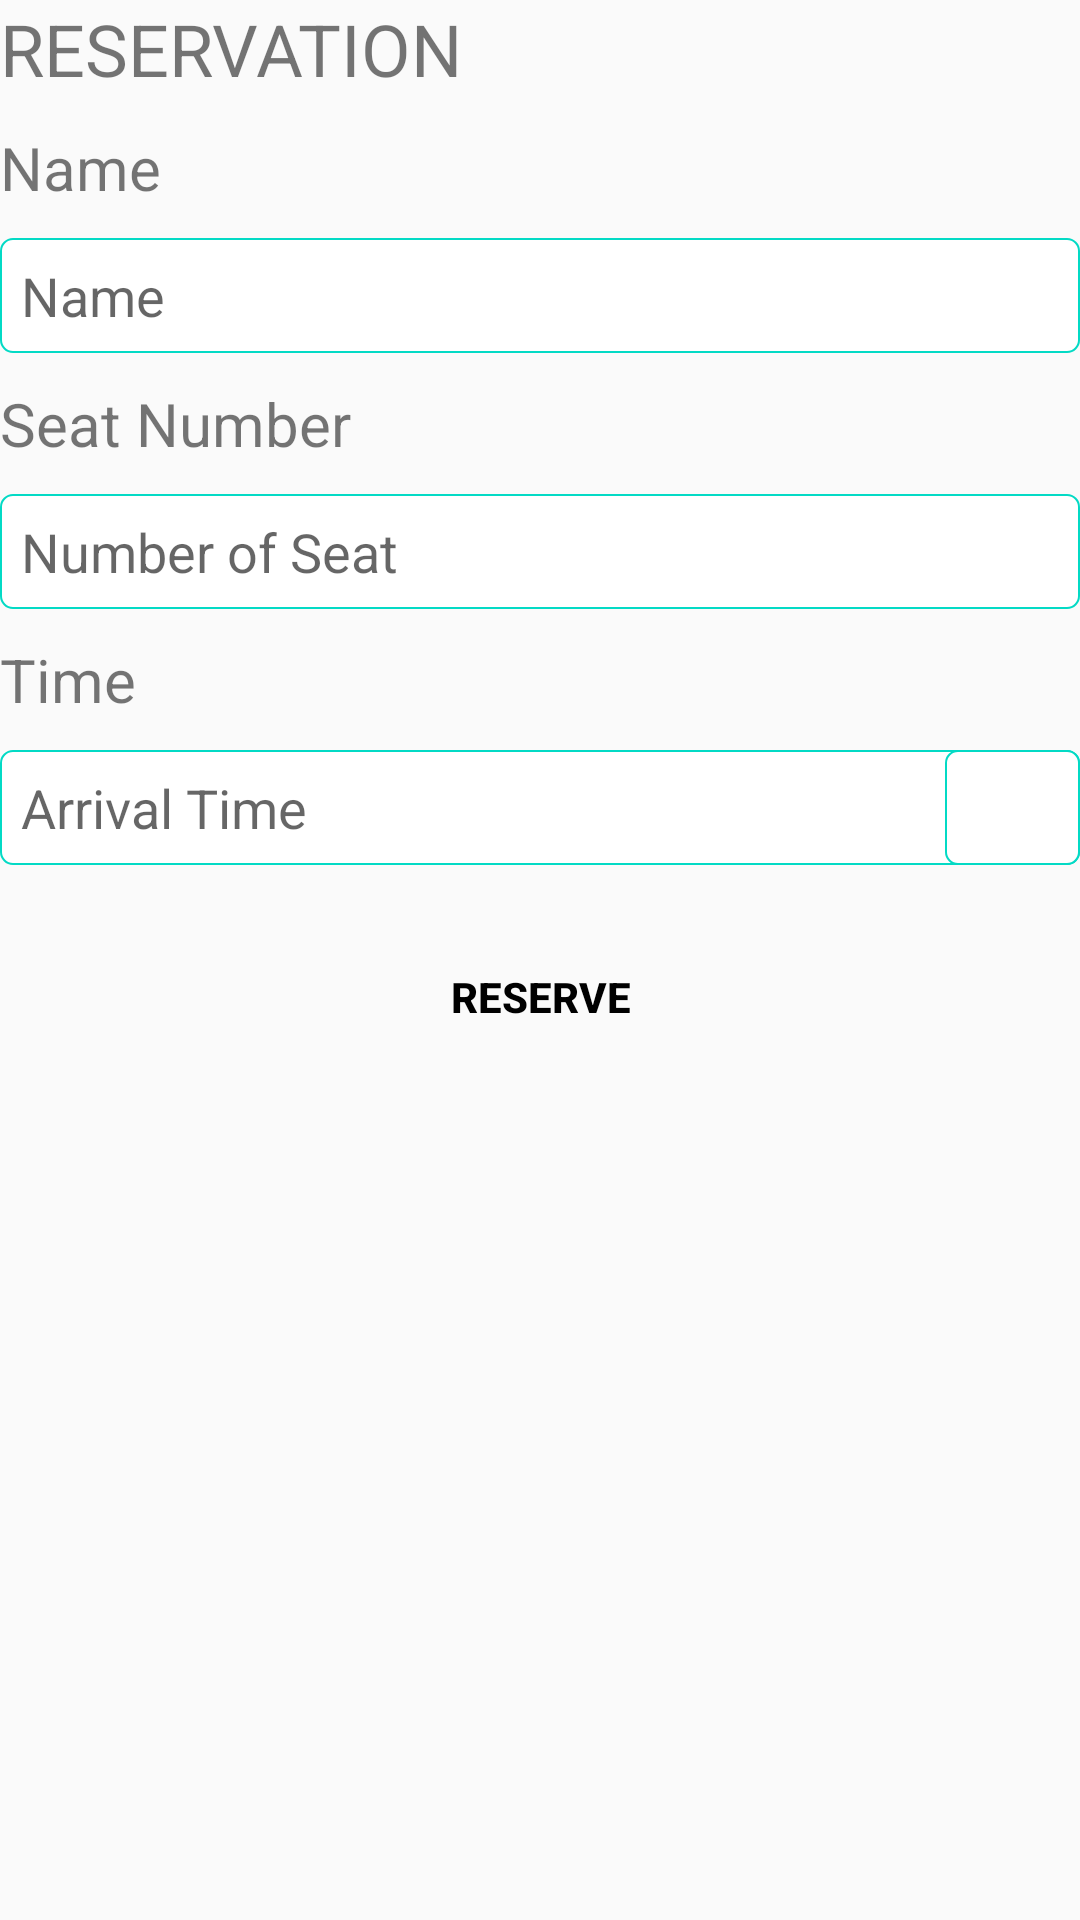

The Android layout XML behind this screen, and the referenced resources:
<!-- AndroidManifest.xml: application theme AppTheme -->
<!-- res/layout/activity_restaurant_book_me.xml -->
<?xml version="1.0" encoding="utf-8"?>
<LinearLayout xmlns:android="http://schemas.android.com/apk/res/android"
    xmlns:app="http://schemas.android.com/apk/res-auto"
    xmlns:tools="http://schemas.android.com/tools"
    android:layout_width="match_parent"
    android:layout_height="match_parent"
    android:orientation="vertical"
    android:layout_margin="10dp"
    android:id="@+id/layout"
    tools:context=".restaurantBookMe">

    <TextView
        android:layout_width="match_parent"
        android:layout_height="wrap_content"
        android:text="RESERVATION"
        android:textSize="24dp"/>

    <LinearLayout
        android:layout_width="match_parent"
        android:layout_height="wrap_content"
        android:layout_marginTop="10dp"
        android:orientation="vertical">

        <TextView
            android:layout_width="match_parent"
            android:layout_height="wrap_content"
            android:textSize="20dp"
            android:text="Name"/>

        <EditText
            android:id="@+id/nameOfCustomer"
            android:layout_width="match_parent"
            android:layout_height="wrap_content"
            android:hint="Name"
            style="@style/EditTextStyle"/>

    </LinearLayout>

    <LinearLayout
    android:layout_width="match_parent"
    android:layout_height="wrap_content"
    android:layout_marginTop="10dp"
    android:orientation="vertical">

    <TextView
        android:layout_width="match_parent"
        android:layout_height="wrap_content"
        android:textSize="20dp"
        android:text="Seat Number"/>

    <EditText
        android:id="@+id/seatNumber"
        android:layout_width="match_parent"
        android:layout_height="wrap_content"
        android:hint="Number of Seat"
        style="@style/EditTextStyle"/>

</LinearLayout>

    <LinearLayout
        android:layout_width="match_parent"
        android:layout_height="wrap_content"
        android:layout_marginTop="10dp"
        android:orientation="vertical">

        <TextView
            android:layout_width="match_parent"
            android:layout_height="wrap_content"
            android:textSize="20dp"
            android:text="Time"/>

        <RelativeLayout
            android:layout_width="match_parent"
            android:layout_height="wrap_content">

            <EditText
                android:id="@+id/checkInTime"
                style="@style/EditTextStyle"
                android:layout_width="match_parent"
                android:hint="Arrival Time"
                android:layout_height="wrap_content"
                android:inputType="date"/>

            <ImageView
                android:id="@+id/imgStart1"
                style="@style/EditTextStyle"
                android:layout_width="45dp"
                android:layout_height="34dp"
                android:layout_alignTop="@+id/checkInTime"
                android:layout_alignBottom="@+id/checkInTime"
                android:layout_alignParentRight="true"
                android:layout_marginTop="0dp"
                android:layout_toStartOf="@+id/checkInTime"
                android:layout_toLeftOf="@+id/checkInTime"
                android:src="@drawable/ic_access_time_black_24dp"/>

        </RelativeLayout>


    </LinearLayout>

    <Button
        android:id="@+id/reserve"
        android:layout_width="wrap_content"
        android:layout_height="wrap_content"
        android:layout_gravity="center"
        android:text="Reserve"
        style="@style/BookButton"
        android:layout_marginTop="20dp"/>



</LinearLayout>
<!-- resources referenced by this layout -->
<resources>
  <style name="BookButton">
          <item name="android:layout_width">wrap_content</item>
          <item name="android:layout_height">wrap_content</item>
          <item name="android:background">@drawable/bg_loginbutstate</item>
          <item name="android:textColor">@android:color/black</item>
          <item name="android:textStyle">bold</item>
      </style>
  <style name="EditTextStyle">
          <item name="android:layout_marginTop">10dp</item>
          <item name="android:layout_width">wrap_content</item>
          <item name="android:layout_height">wrap_content</item>
          <item name="android:background">@drawable/bg_edittext</item>
      </style>
  <style name="AppTheme" parent="Theme.AppCompat.Light.DarkActionBar">
          
          <item name="colorPrimary">@color/colorPrimary</item>
          <item name="colorPrimaryDark">@color/colorPrimaryDark</item>
          <item name="colorAccent">@color/colorAccent</item>
      </style>
  <!-- drawable bg_edittext (drawable-hdpi) -->
  <shape
      xmlns:android="http://schemas.android.com/apk/res/android"
      android:shape="rectangle">
      <corners android:radius="4dp" />
      <padding android:bottom="7dp"
          android:left="7dp"
          android:right="7dp"
          android:top="7dp"/>
      <stroke
          android:width="0.7dp"
          android:color="@color/colorAccent"/>
      <solid android:color="@android:color/white" />
  </shape>
  <!-- not gathered from this repository: default colours our renderer supplied (Android Studio template values) -->
  <color name="colorPrimary">#FF6200EE</color>
  <color name="colorPrimaryDark">#FF3700B3</color>
  <color name="colorAccent">#FF03DAC5</color>
</resources>
